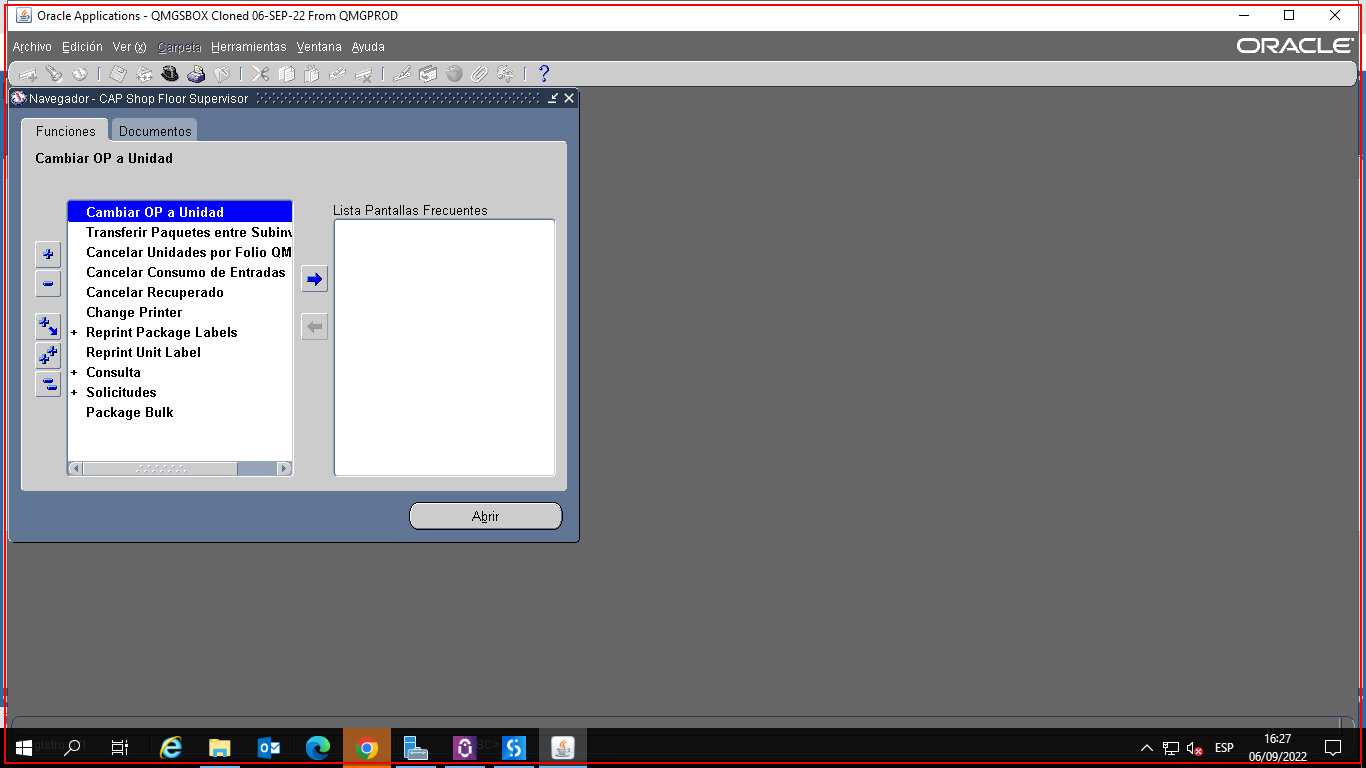
Task: Ingresa a Oracle Applications y descarga los reportes de Open Orders - By Cust/Item(Descr) With QOH Extract, Berry Status Report, Plano Despacho Excel, Price List Report, Item Catalog Extract, XXARX PLANO FACTURACION EXCEL y XXINV Plano Inventarios Excel. Procesa los reportes con sus macros correspondientes o copiando sus datos dentro de planillas de excel.
Workflow: STR001 y 003

Step 1: find the element in window 'Oracle Applications - *' (jp2launcher.exe)
